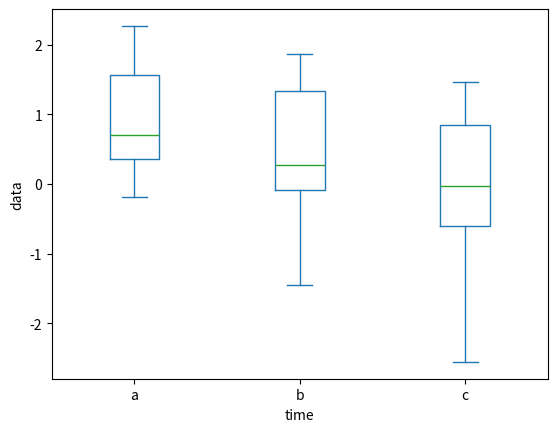
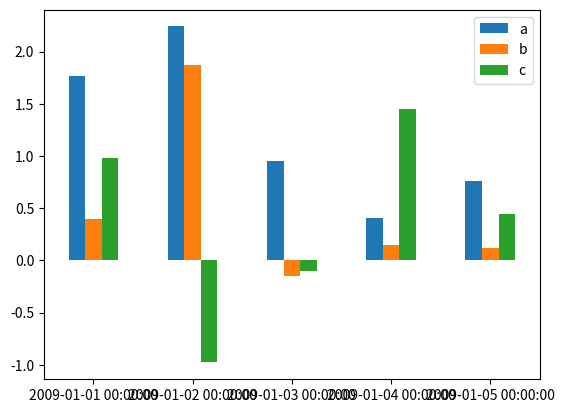

These figures' Python source, in order:
'''
Created on 2019. 7. 30.

[redacted]
'''
# pandas의 plot
import numpy as np
import pandas as pd
import matplotlib.pyplot as plt

np.random.seed(0)

df = pd.DataFrame(np.random.randn(10, 3),
                  index=pd.date_range('1/1/2009', periods=10),
                  columns=['a','b','c'])
print(df)
# df.plot()
# df.plot(kind='bar') # bar plot 형태로 출력됨.
df.plot(kind='box') # box plot 형태로 출력.

plt.xlabel('time')
plt.ylabel('data')
plt.show()

df[:5].plot.bar(rot=0)
plt.show()